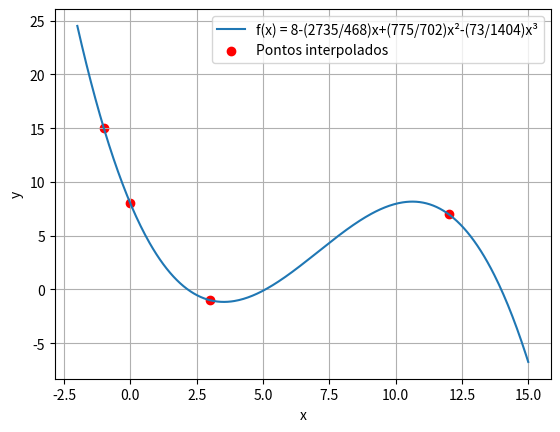

Generate this figure with matplotlib:
import numpy as np
import matplotlib.pyplot as plt

# Crie um conjunto de valores x
x = np.linspace(-2, 15, 400) # Gere 400 pontos entre -5 e 5

# Calcule os valores de y usando o polinômio
y = 8 - (2735/468) * x + (775/702) * x**2 - (73/1404)*x**3

# Crie o gráfico do polinômio
plt.plot(x, y, label='f(x) = 8-(2735/468)x+(775/702)x²-(73/1404)x³')

points_x = [-1, 0,3,12]  # Coordenadas x dos pontos
points_y = [ 15,8,-1,7]  # Coordenadas y dos pontos
plt.scatter(points_x, points_y, color='red', label='Pontos interpolados') 


# Adicione rótulos de eixos e uma legenda
plt.xlabel('x')
plt.ylabel('y')
plt.legend()

# Exiba o gráfico
plt.grid(True)
plt.show()






